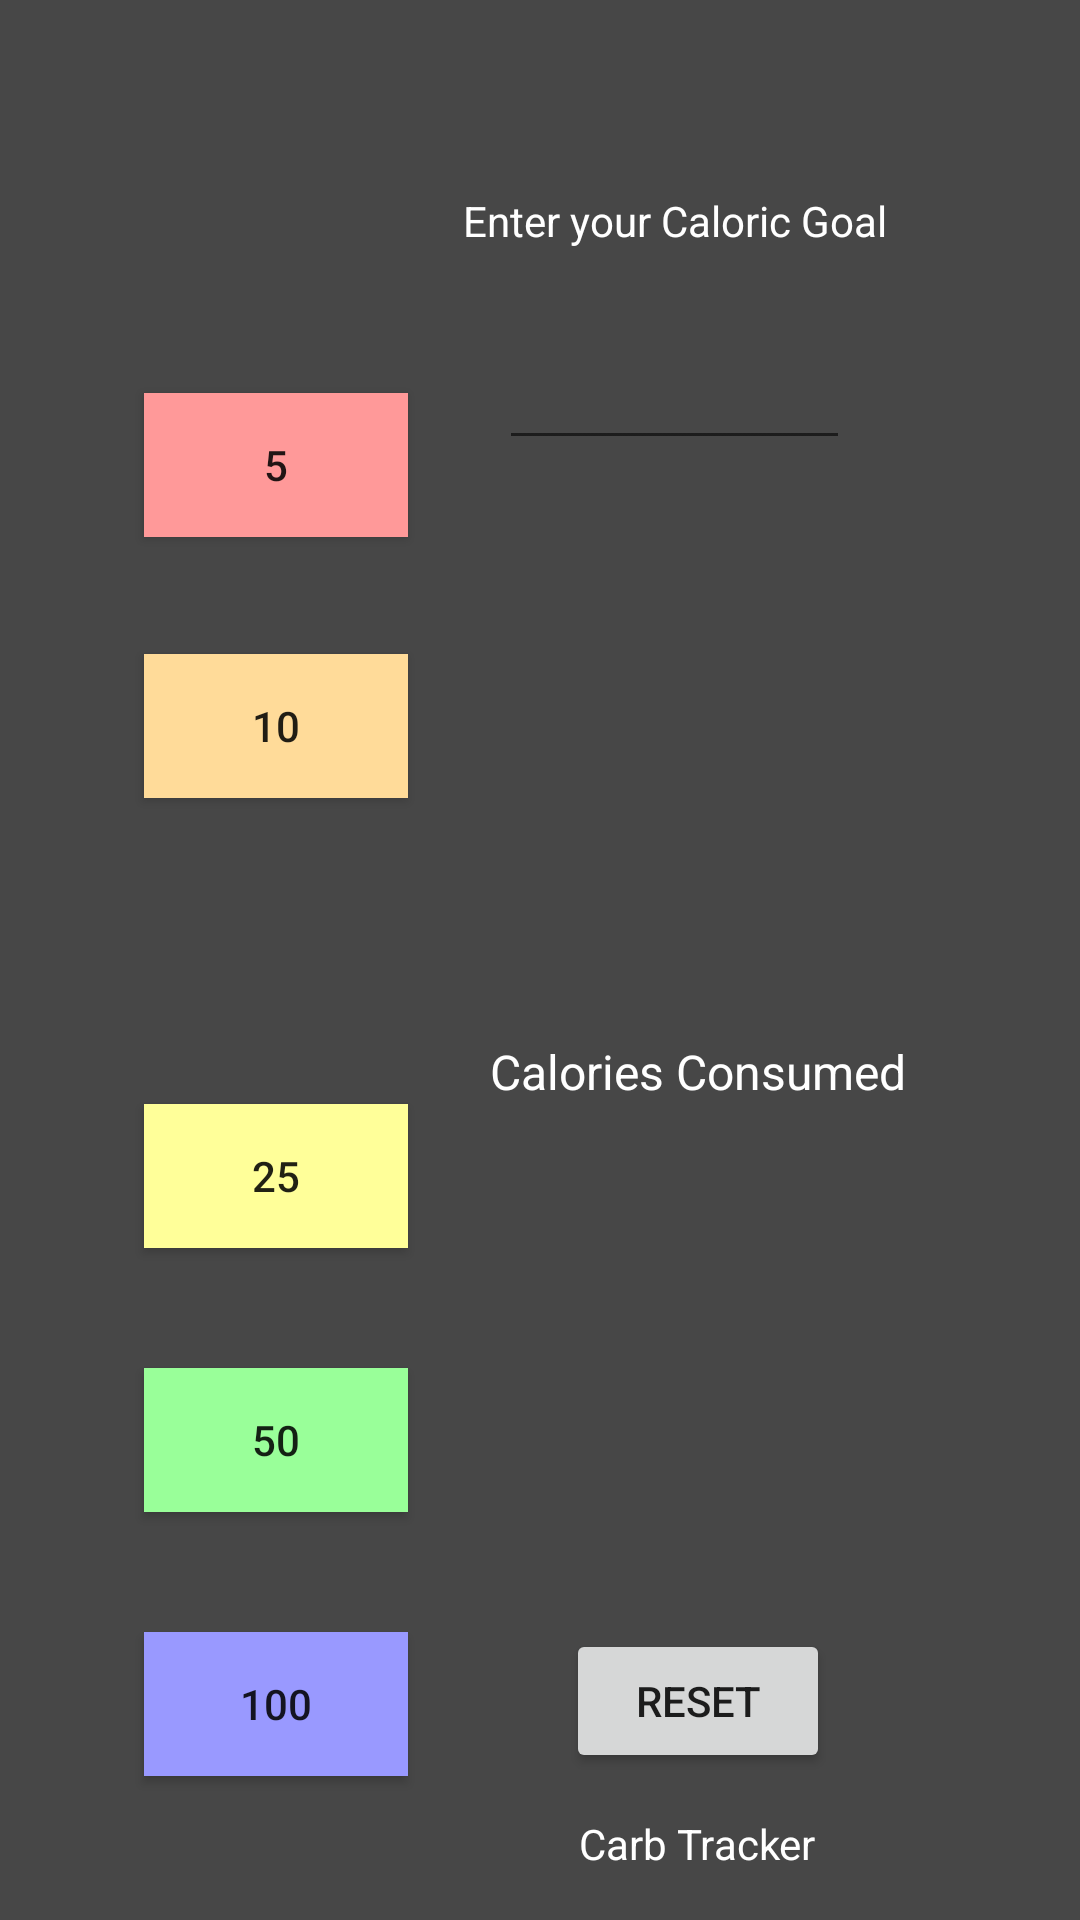

This screen was rendered from an Android layout file. Write that file and the resources it references.
<!-- AndroidManifest.xml: application theme AppCompatLightActionBar -->
<!-- res/layout/activity_cal_count.xml -->
<?xml version="1.0" encoding="utf-8"?>
<android.support.constraint.ConstraintLayout xmlns:android="http://schemas.android.com/apk/res/android"
    xmlns:app="http://schemas.android.com/apk/res-auto"
    xmlns:tools="http://schemas.android.com/tools"
    android:layout_width="match_parent"
    android:layout_height="match_parent"
    tools:context=".CalCount"
    tools:layout_editor_absoluteY="81dp">

    <Button
        android:id="@+id/button5"
        android:layout_width="wrap_content"
        android:layout_height="wrap_content"
        android:layout_marginBottom="39dp"
        android:background="#ff9999"
        android:text="@string/_5"
        app:layout_constraintBottom_toTopOf="@+id/button10"
        app:layout_constraintEnd_toEndOf="@+id/button10"
        app:layout_constraintStart_toStartOf="@+id/button10" />

    <Button
        android:id="@+id/button10"
        android:layout_width="wrap_content"
        android:layout_height="wrap_content"
        android:layout_marginBottom="40dp"
        android:layout_marginTop="44dp"
        android:background="#ffdb99"
        android:text="@string/_10"
        app:layout_constraintBottom_toTopOf="@+id/button25"
        app:layout_constraintEnd_toEndOf="@+id/button25"
        app:layout_constraintStart_toStartOf="@+id/button25"
        app:layout_constraintTop_toTopOf="@+id/userLimit" />

    <Button
        android:id="@+id/button25"
        android:layout_width="wrap_content"
        android:layout_height="wrap_content"
        android:layout_marginBottom="40dp"
        android:background="#ffff99"
        android:text="@string/_25"
        app:layout_constraintBottom_toTopOf="@+id/button50"
        app:layout_constraintEnd_toEndOf="@+id/button50"
        app:layout_constraintStart_toStartOf="@+id/button50" />

    <Button
        android:id="@+id/button50"
        android:layout_width="wrap_content"
        android:layout_height="wrap_content"
        android:layout_marginBottom="40dp"
        android:background="#99ff99"
        android:text="@string/_50"
        app:layout_constraintBottom_toTopOf="@+id/button100"
        app:layout_constraintEnd_toEndOf="@+id/button100"
        app:layout_constraintStart_toStartOf="@+id/button100" />

    <Button
        android:id="@+id/button100"
        android:layout_width="wrap_content"
        android:layout_height="wrap_content"
        android:layout_marginBottom="48dp"
        android:layout_marginStart="48dp"
        android:background="#9999ff"
        android:text="@string/_100"
        app:layout_constraintBottom_toBottomOf="parent"
        app:layout_constraintStart_toStartOf="parent" />

    <TextView
        android:id="@+id/Label"
        android:layout_width="wrap_content"
        android:layout_height="wrap_content"
        android:text="@string/calories_consumed"
        android:textColor="#FFFFFF"
        android:textSize="16sp"
        app:layout_constraintBottom_toTopOf="@+id/button25"
        app:layout_constraintEnd_toEndOf="@+id/TVConsumed"
        app:layout_constraintStart_toStartOf="@+id/TVConsumed" />

    <TextView
        android:id="@+id/TVConsumed"
        android:layout_width="wrap_content"
        android:layout_height="wrap_content"
        android:layout_marginTop="29dp"
        android:text=""
        android:textColor="#ff99ff"
        android:textSize="32sp"
        android:textAlignment="center"
        app:layout_constraintEnd_toEndOf="@+id/reset"
        app:layout_constraintStart_toStartOf="@+id/reset"
        app:layout_constraintTop_toBottomOf="@+id/Label" />

    <Button
        android:id="@+id/reset"
        android:layout_width="wrap_content"
        android:layout_height="wrap_content"
        android:layout_marginBottom="14dp"
        android:onClick="reset"
        android:text="reset"
        app:layout_constraintBottom_toTopOf="@+id/calorieLink"
        app:layout_constraintEnd_toEndOf="@+id/calorieLink"
        app:layout_constraintStart_toStartOf="@+id/calorieLink" />

    <TextView
        android:id="@+id/calorieLink"
        android:layout_width="wrap_content"
        android:layout_height="wrap_content"
        android:layout_marginBottom="16dp"
        android:layout_marginEnd="88dp"
        android:onClick="carbTracker"
        android:text="Carb Tracker"
        android:textColor="@android:color/white"
        app:layout_constraintBottom_toBottomOf="parent"
        app:layout_constraintEnd_toEndOf="parent" />

    <TextView
        android:id="@+id/limit"
        android:layout_width="wrap_content"
        android:layout_height="wrap_content"
        android:layout_marginBottom="29dp"
        android:text="Enter your Caloric Goal"
        android:textColor="@android:color/white"
        app:layout_constraintBottom_toTopOf="@+id/userLimit"
        app:layout_constraintEnd_toEndOf="@+id/userLimit"
        app:layout_constraintStart_toStartOf="@+id/userLimit" />

    <EditText
        android:id="@+id/userLimit"
        android:layout_width="117dp"
        android:layout_height="wrap_content"
        android:layout_marginEnd="16dp"
        android:layout_marginTop="112dp"
        android:ems="10"
        android:inputType="number"
        android:textColor="@android:color/white"
        app:layout_constraintEnd_toEndOf="@+id/Label"
        app:layout_constraintStart_toStartOf="@+id/Label"
        app:layout_constraintTop_toTopOf="parent" />


</android.support.constraint.ConstraintLayout>
<!-- resources referenced by this layout -->
<resources>
  <string name="_10">10</string>
  <string name="_100">100</string>
  <string name="_25">25</string>
  <string name="_5">5</string>
  <string name="_50">50</string>
  <string name="calories_consumed">Calories Consumed</string>
  <style name="AppCompatLightActionBar" parent="Theme.AppCompat.DayNight.NoActionBar">
          <item name="android:colorBackground">@color/background_material_dark</item>
      </style>
  <color name="background_material_dark">#474747</color>
</resources>
